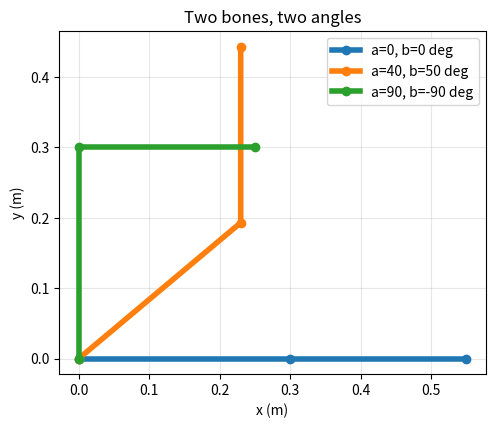
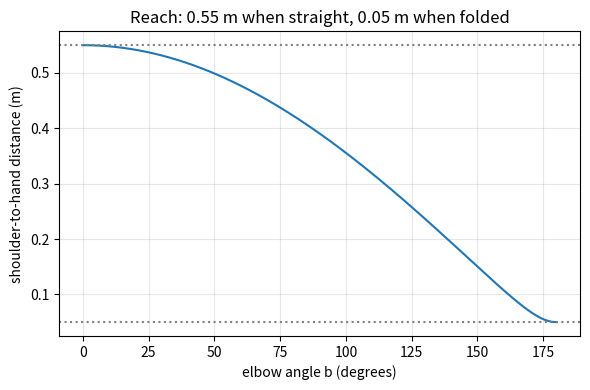

Recreate these plots in Python, in order.
"""Session 2 (Level 2): bones rotate about joints and the joints chain.

Run:  python start.py 2
"""
# %% [markdown]
# # Session 2: bones rotate about joints, and joints chain
# **A. Real-world problem.** When you wave, your hand travels because the forearm rides on
# the elbow, which rides on the shoulder. A character rig is exactly that chain. Today you
# build a two-bone arm in metres and answer: where is the hand, and can it reach a target?

# %%
import pathlib

import numpy as np

OUT = (pathlib.Path(__file__).resolve().parent if "__file__" in globals() else pathlib.Path(".")) / "out"
L1, L2 = 0.30, 0.25          # upper arm and forearm lengths in metres


# %% [markdown]
# ## Step 1: rotate about a joint, not about the origin
# Session 1 turned points about (0, 0). A joint is somewhere else. To turn about a pivot `c`:
# move the pivot to the origin, turn, move back:  new = R (x - c) + c.

# %%
def rot(theta):
    c, s = np.cos(theta), np.sin(theta)
    return np.array([[c, -s], [s, c]])


def rotate_about(points, theta, pivot):
    pivot = np.asarray(pivot, dtype=float)
    return (np.asarray(points, dtype=float) - pivot) @ rot(theta).T + pivot


# %% [markdown]
# ## Step 2: chain two bones
# The upper arm points at angle `a` from the shoulder. The forearm points at `a + b`, because
# the elbow angle `b` is measured *relative to* the upper arm. Angles add down the chain:
#
#     elbow = L1 (cos a, sin a)
#     hand  = elbow + L2 (cos(a+b), sin(a+b))

# %%
def arm_joints(a, b, l1=L1, l2=L2):
    """Shoulder, elbow, hand as three (x, y) points in metres. Angles in radians."""
    shoulder = np.array([0.0, 0.0])
    elbow = l1 * np.array([np.cos(a), np.sin(a)])
    hand = elbow + l2 * np.array([np.cos(a + b), np.sin(a + b)])
    return np.array([shoulder, elbow, hand])


# %% [markdown]
# ## Step 3: how far can the hand reach?
# The distance from the shoulder to the hand depends only on the elbow angle (law of cosines):
#     |hand|^2 = L1^2 + L2^2 + 2 L1 L2 cos b
# Straight arm (b = 0) is the longest reach L1 + L2; folded back (b = 180 degrees) is the
# shortest, |L1 - L2|.

# %%
def reach(b, l1=L1, l2=L2):
    return np.sqrt(l1 ** 2 + l2 ** 2 + 2 * l1 * l2 * np.cos(b))


# %% [markdown]
# ## Step 4: run it backwards (design)
# Given a target, which angles put the hand there? From the reach formula get `b`, then `a`.
# There are two answers: "elbow up" and "elbow down".

# %%
def solve_reach(x, y, l1=L1, l2=L2):
    """Return the two (a, b) solutions in radians, or [] if the target cannot be reached."""
    d2 = x * x + y * y
    cb = (d2 - l1 ** 2 - l2 ** 2) / (2 * l1 * l2)
    if abs(cb) > 1 + 1e-9:            # small tolerance so exact boundary targets are accepted
        return []
    b0 = float(np.arccos(min(1.0, max(-1.0, cb))))
    bs = [b0] if abs(np.sin(b0)) < 1e-9 else [b0, -b0]   # fully stretched or folded: only one solution
    return [(float(np.arctan2(y, x) - np.arctan2(l2 * np.sin(b), l1 + l2 * np.cos(b))), b) for b in bs]


# %%
if __name__ == "__main__":
    import matplotlib.pyplot as plt

    OUT.mkdir(exist_ok=True)
    fig, ax = plt.subplots(figsize=(5.5, 5.5))
    for a_d, b_d in [(0, 0), (40, 50), (90, -90)]:
        j = arm_joints(np.radians(a_d), np.radians(b_d))
        ax.plot(j[:, 0], j[:, 1], "o-", lw=4, label=f"a={a_d}, b={b_d} deg")
        print(f"a={a_d:3d} deg, b={b_d:4d} deg -> hand {j[2].round(3)} m, reach {reach(np.radians(b_d)):.3f} m")
    ax.set_aspect("equal")
    ax.grid(alpha=0.3)
    ax.legend()
    ax.set_xlabel("x (m)")
    ax.set_ylabel("y (m)")
    ax.set_title("Two bones, two angles")
    fig.savefig(OUT / "two_bones.png", dpi=120)

    b_deg = np.linspace(0, 180, 181)
    fig2, ax2 = plt.subplots(figsize=(6, 4))
    ax2.plot(b_deg, reach(np.radians(b_deg)))
    ax2.axhline(L1 + L2, color="gray", ls=":")
    ax2.axhline(abs(L1 - L2), color="gray", ls=":")
    ax2.set_xlabel("elbow angle b (degrees)")
    ax2.set_ylabel("shoulder-to-hand distance (m)")
    ax2.set_title("Reach: 0.55 m when straight, 0.05 m when folded")
    ax2.grid(alpha=0.3)
    fig2.tight_layout()
    fig2.savefig(OUT / "reach_vs_elbow.png", dpi=120)
    for a, b in solve_reach(0.35, 0.20):
        print(f"target (0.35, 0.20) m: a={np.degrees(a):.2f} deg, b={np.degrees(b):.2f} deg")

# %% [markdown]
# ## Try it
# Do the coding tasks, the README questions (F), then the checkpoint.
